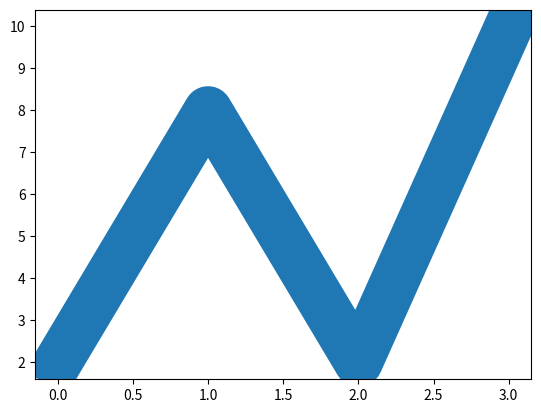

Here is the Python script that generated this plot:
import matplotlib.pyplot as pit
import numpy as np

##xpoint=np.array([1,2,5,9])
ypoint=np.array([2,8,2,10])

#pit.plot(ypoint,linewidth='25')
#pit.plot(ypoint,linewidth='15')
pit.plot(ypoint,linewidth='35')
pit.show()

